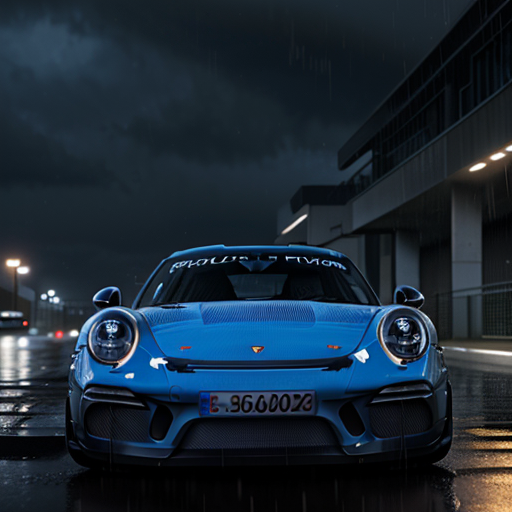
Generation parameters embedded in this image by AUTOMATIC1111 Stable Diffusion web UI or a fork of it (Forge, ...) (PNG 'parameters' text chunk):
Realistic Porsche gt3, rain, high resolution, 16k, raytrace lighting, blue
Steps: 20, Sampler: DPM++ 2M Karras, CFG scale: 7, Seed: 2903899199, Size: 512x512, Model hash: 84d76a0328, Model: epicrealism_naturalSinRC1VAE, Version: v1.6.0